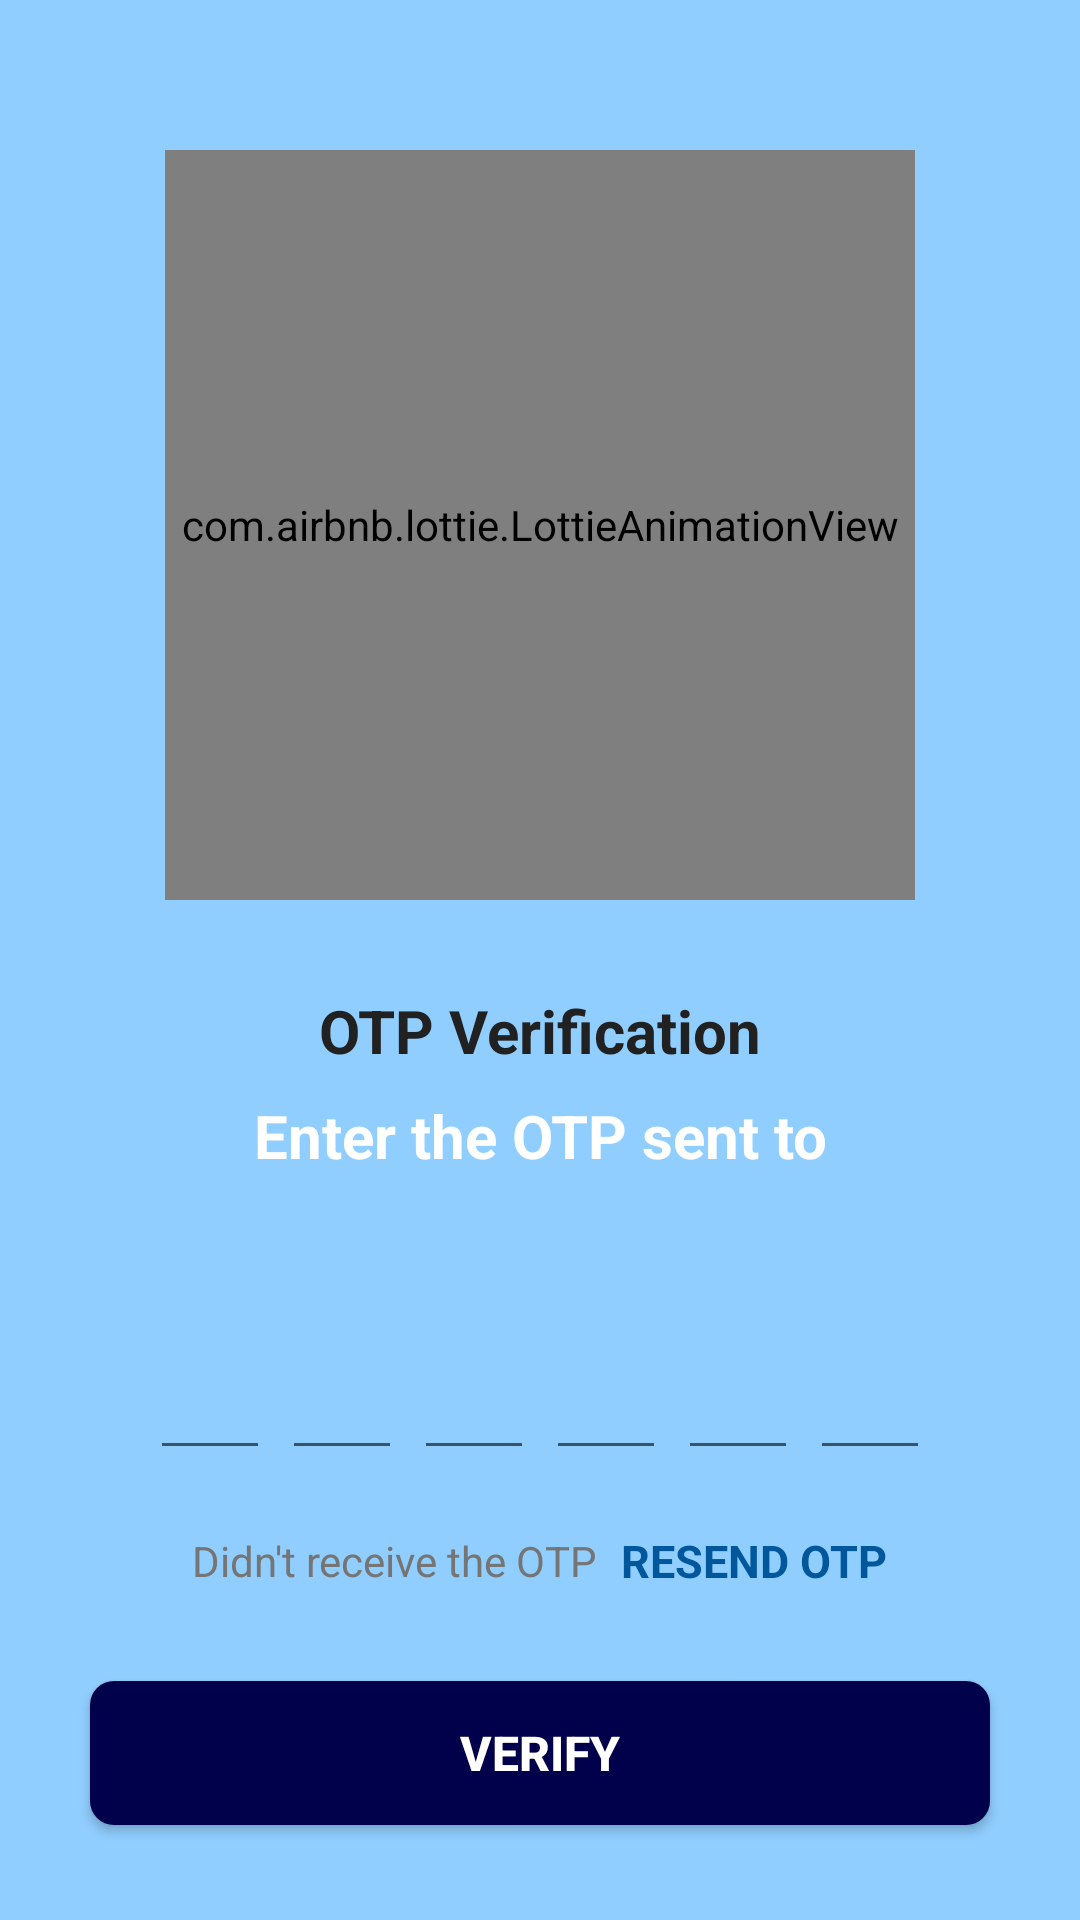

Write the Android layout XML for this screen, with the resource values it uses.
<!-- AndroidManifest.xml: application theme Theme.DGLocker -->
<!-- res/layout/activity_verify_otpactivity.xml -->
<?xml version="1.0" encoding="utf-8"?>
<ScrollView xmlns:android="http://schemas.android.com/apk/res/android"
    xmlns:tools="http://schemas.android.com/tools"
    android:layout_width="match_parent"
    android:layout_height="match_parent"
    xmlns:app="http://schemas.android.com/apk/res-auto"
    android:background="@color/background"
    android:overScrollMode="never"
    android:scrollbars="none"
    tools:context=".VerifyOTPActivity">

    <LinearLayout
        android:gravity="center"
        android:orientation="vertical"
        android:layout_width="match_parent"
        android:layout_height="wrap_content">

        <com.airbnb.lottie.LottieAnimationView
            android:layout_marginTop="50dp"
            app:lottie_rawRes="@raw/otpvarification"
            app:lottie_autoPlay="true"
            android:layout_width="250dp"
            android:layout_height="250dp"/>

        <TextView
            android:layout_width="wrap_content"
            android:layout_height="wrap_content"
            android:layout_marginTop="30dp"
            android:textColor="@color/colorTextPrimary"
            android:textSize="20sp"
            android:textStyle="bold"
            android:text="OTP Verification"/>

        <TextView
            android:layout_width="match_parent"
            android:layout_height="wrap_content"
            android:layout_marginStart="50dp"
            android:layout_marginTop="8dp"
            android:layout_marginEnd="50dp"
            android:textStyle="bold"
            android:gravity="center"
            android:text="Enter the OTP sent to"
            android:textColor="@color/white"
            android:textSize="20sp"/>

        <TextView
            android:id="@+id/textMobile"
            android:layout_width="match_parent"
            android:layout_height="wrap_content"
            android:layout_marginStart="50dp"
            android:layout_marginTop="4dp"
            android:layout_marginEnd="50dp"
            android:gravity="center"
            android:textColor="@color/colorTextPrimary"
            android:textSize="14sp"
            android:textStyle="bold"/>

        <LinearLayout
            android:layout_marginTop="30dp"
            android:gravity="center"
            android:orientation="horizontal"
            android:layout_width="match_parent"
            android:layout_height="wrap_content">

            <EditText
                android:id="@+id/inputCode1"
                android:gravity="center"
                android:imeOptions="actionNext"
                android:importantForAutofill="no"
                android:inputType="number"
                android:maxLength="1"
                android:textColor="@color/colorTextPrimary"
                android:textSize="24sp"
                android:textStyle="bold"
                android:layout_width="40dp"
                android:layout_height="45dp"
                tools:ignore="LabelFor" />

            <EditText
                android:id="@+id/inputCode2"
                android:gravity="center"
                android:layout_marginStart="4dp"
                android:imeOptions="actionNext"
                android:importantForAutofill="no"
                android:inputType="number"
                android:maxLength="1"
                android:textColor="@color/colorTextPrimary"
                android:textSize="24sp"
                android:textStyle="bold"
                android:layout_width="40dp"
                android:layout_height="45dp"
                tools:ignore="LabelFor" />

            <EditText
                android:id="@+id/inputCode3"
                android:gravity="center"
                android:layout_marginStart="4dp"
                android:imeOptions="actionNext"
                android:importantForAutofill="no"
                android:inputType="number"
                android:maxLength="1"
                android:textColor="@color/colorTextPrimary"
                android:textSize="24sp"
                android:textStyle="bold"
                android:layout_width="40dp"
                android:layout_height="45dp"
                tools:ignore="LabelFor" />

            <EditText
                android:id="@+id/inputCode4"
                android:gravity="center"
                android:layout_marginStart="4dp"
                android:imeOptions="actionNext"
                android:importantForAutofill="no"
                android:inputType="number"
                android:maxLength="1"
                android:textColor="@color/colorTextPrimary"
                android:textSize="24sp"
                android:textStyle="bold"
                android:layout_width="40dp"
                android:layout_height="45dp"
                tools:ignore="LabelFor" />

            <EditText
                android:id="@+id/inputCode5"
                android:gravity="center"
                android:layout_marginStart="4dp"
                android:imeOptions="actionNext"
                android:importantForAutofill="no"
                android:inputType="number"
                android:maxLength="1"
                android:textColor="@color/colorTextPrimary"
                android:textSize="24sp"
                android:textStyle="bold"
                android:layout_width="40dp"
                android:layout_height="45dp"
                tools:ignore="LabelFor" />

            <EditText
                android:id="@+id/inputCode6"
                android:gravity="center"
                android:layout_marginStart="4dp"
                android:imeOptions="actionNext"
                android:importantForAutofill="no"
                android:inputType="number"
                android:maxLength="1"
                android:textColor="@color/colorTextPrimary"
                android:textSize="24sp"
                android:textStyle="bold"
                android:layout_width="40dp"
                android:layout_height="45dp"
                tools:ignore="LabelFor" />

        </LinearLayout>

        <LinearLayout
            android:layout_marginTop="20dp"
            android:gravity="center"
            android:orientation="horizontal"
            android:layout_width="match_parent"
            android:layout_height="wrap_content">

            <TextView
                android:layout_width="wrap_content"
                android:layout_height="wrap_content"
                android:text="Didn't receive the OTP"
                android:textColor="@color/colorTextSecondary"
                android:textSize="14sp"/>

            <TextView
                android:id="@+id/textResendOTP"
                android:text="RESEND OTP"
                android:textColor="@color/teal_700"
                android:textSize="15sp"
                android:textStyle="bold"
                android:layout_marginStart="8dp"
                android:layout_width="wrap_content"
                android:layout_height="wrap_content"/>

        </LinearLayout>

        <FrameLayout
            android:layout_width="match_parent"
            android:layout_height="wrap_content">

            <androidx.appcompat.widget.AppCompatButton
                android:id="@+id/buttonVerification"
                android:layout_margin="30dp"
                android:background="@drawable/background_button"
                android:text="verify"
                android:textColor="@color/white"
                android:textSize="16sp"
                android:textStyle="bold"
                android:layout_width="match_parent"
                android:layout_height="wrap_content"/>

            <ProgressBar
                android:id="@+id/progressBar"
                android:layout_gravity="center"
                android:visibility="gone"
                android:layout_width="40dp"
                android:layout_height="40dp"/>

        </FrameLayout>













    </LinearLayout>

</ScrollView>
<!-- resources referenced by this layout -->
<resources>
  <color name="background">#9946ADFF</color>
  <color name="colorTextPrimary">#212121</color>
  <color name="colorTextSecondary">#757575</color>
  <color name="teal_700">#01579B</color>
  <color name="white">#FFFFFFFF</color>
  <!-- drawable background_button (drawable) -->
  <?xml version="1.0" encoding="utf-8"?>
  <shape xmlns:android="http://schemas.android.com/apk/res/android"
      android:shape="rectangle">
  
      <solid android:color="@color/purple_500"/>
      <corners android:radius="8dp"/>
  
  </shape>
  <style name="Theme.DGLocker" parent="Theme.MaterialComponents.Light.NoActionBar">
          
          <item name="colorPrimary">@color/purple_500</item>
          <item name="colorPrimaryVariant">@color/purple_700</item>
          <item name="colorOnPrimary">@color/white</item>
          
          <item name="colorSecondary">@color/teal_200</item>
          <item name="colorSecondaryVariant">@color/teal_700</item>
          <item name="colorOnSecondary">@color/black</item>
          
          <item name="android:statusBarColor" tools:targetApi="l">?attr/colorPrimaryVariant</item>
          
      </style>
  <color name="purple_500">#01014b</color>
  <color name="purple_700">#01014b</color>
  <color name="teal_200">#000000</color>
  <color name="black">#FF000000</color>
</resources>
